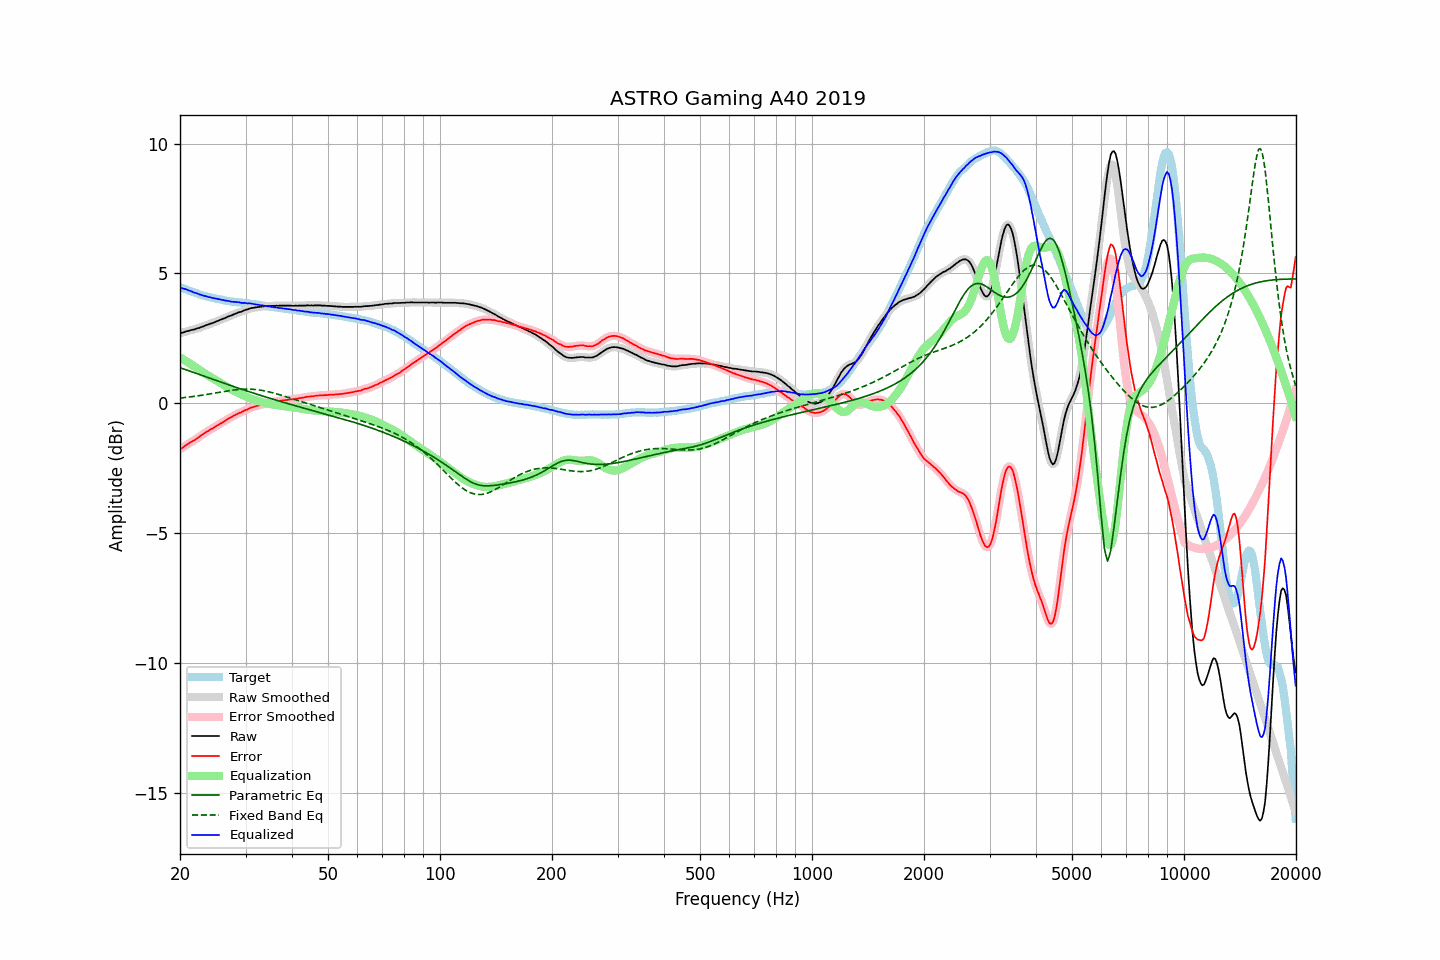

The table this chart was drawn from, first rows:
frequency, raw, error, smoothed, error_smoothed, equalization, parametric_eq, fixed_band_eq, equalized_raw, equalized_smoothed, target
20.00, 2.70, -1.77, 2.70, -1.77, 1.77, 1.37, 0.20, 4.47, 4.47, 4.47
20.20, 2.71, -1.74, 2.71, -1.73, 1.73, 1.35, 0.21, 4.44, 4.45, 4.45
20.40, 2.72, -1.70, 2.73, -1.69, 1.69, 1.33, 0.21, 4.41, 4.42, 4.42
20.61, 2.75, -1.65, 2.75, -1.65, 1.65, 1.30, 0.22, 4.40, 4.40, 4.40
20.81, 2.77, -1.61, 2.77, -1.61, 1.61, 1.28, 0.23, 4.38, 4.38, 4.38
21.02, 2.78, -1.57, 2.79, -1.57, 1.57, 1.26, 0.23, 4.36, 4.36, 4.35
21.23, 2.80, -1.53, 2.80, -1.53, 1.53, 1.24, 0.24, 4.34, 4.34, 4.33
21.44, 2.82, -1.49, 2.82, -1.49, 1.49, 1.22, 0.25, 4.32, 4.31, 4.31
21.66, 2.83, -1.46, 2.83, -1.46, 1.45, 1.19, 0.26, 4.29, 4.29, 4.29
21.87, 2.84, -1.43, 2.85, -1.42, 1.41, 1.17, 0.27, 4.26, 4.26, 4.27
22.09, 2.87, -1.38, 2.87, -1.38, 1.37, 1.15, 0.27, 4.25, 4.24, 4.25
22.31, 2.89, -1.34, 2.89, -1.34, 1.33, 1.13, 0.28, 4.23, 4.22, 4.23
22.54, 2.90, -1.30, 2.91, -1.29, 1.29, 1.11, 0.29, 4.19, 4.20, 4.20
22.76, 2.93, -1.24, 2.93, -1.25, 1.25, 1.08, 0.30, 4.18, 4.18, 4.18
22.99, 2.95, -1.20, 2.95, -1.20, 1.21, 1.06, 0.31, 4.16, 4.16, 4.16
23.22, 2.97, -1.16, 2.98, -1.16, 1.17, 1.04, 0.32, 4.14, 4.14, 4.14
23.45, 3.00, -1.12, 3.00, -1.13, 1.13, 1.02, 0.33, 4.13, 4.12, 4.12
23.69, 3.02, -1.08, 3.02, -1.08, 1.09, 1.00, 0.34, 4.11, 4.11, 4.10
23.92, 3.04, -1.05, 3.04, -1.05, 1.05, 0.97, 0.35, 4.09, 4.09, 4.09
24.16, 3.07, -1.00, 3.07, -1.01, 1.01, 0.95, 0.36, 4.08, 4.08, 4.07
24.40, 3.08, -0.98, 3.09, -0.98, 0.97, 0.93, 0.37, 4.06, 4.06, 4.06
24.65, 3.11, -0.94, 3.11, -0.94, 0.94, 0.91, 0.38, 4.05, 4.05, 4.05
24.89, 3.13, -0.90, 3.13, -0.90, 0.90, 0.89, 0.40, 4.03, 4.03, 4.03
25.14, 3.16, -0.86, 3.16, -0.86, 0.86, 0.87, 0.41, 4.03, 4.02, 4.02
25.39, 3.18, -0.83, 3.18, -0.83, 0.83, 0.84, 0.42, 4.01, 4.01, 4.01
25.65, 3.21, -0.79, 3.21, -0.79, 0.79, 0.82, 0.43, 4.00, 4.00, 4.00
25.91, 3.23, -0.76, 3.23, -0.76, 0.75, 0.80, 0.44, 3.98, 3.98, 3.99
26.16, 3.26, -0.72, 3.26, -0.72, 0.71, 0.78, 0.45, 3.98, 3.97, 3.98
26.43, 3.28, -0.68, 3.28, -0.68, 0.68, 0.76, 0.46, 3.96, 3.96, 3.96
26.69, 3.31, -0.64, 3.31, -0.64, 0.64, 0.74, 0.47, 3.95, 3.95, 3.95
26.96, 3.34, -0.60, 3.34, -0.60, 0.60, 0.71, 0.48, 3.94, 3.94, 3.94
27.23, 3.36, -0.56, 3.36, -0.56, 0.57, 0.69, 0.49, 3.93, 3.93, 3.93
27.50, 3.38, -0.53, 3.39, -0.53, 0.53, 0.67, 0.50, 3.91, 3.92, 3.91
27.77, 3.41, -0.50, 3.41, -0.50, 0.50, 0.65, 0.51, 3.91, 3.91, 3.91
28.05, 3.44, -0.46, 3.44, -0.46, 0.46, 0.63, 0.51, 3.91, 3.90, 3.90
28.33, 3.46, -0.43, 3.47, -0.43, 0.43, 0.61, 0.52, 3.89, 3.90, 3.89
28.62, 3.49, -0.40, 3.49, -0.40, 0.40, 0.59, 0.53, 3.89, 3.89, 3.89
28.90, 3.51, -0.37, 3.51, -0.37, 0.37, 0.57, 0.53, 3.88, 3.88, 3.88
29.19, 3.52, -0.36, 3.53, -0.35, 0.34, 0.55, 0.54, 3.87, 3.87, 3.88
29.48, 3.55, -0.32, 3.55, -0.32, 0.31, 0.53, 0.54, 3.87, 3.87, 3.87
29.78, 3.58, -0.29, 3.58, -0.29, 0.29, 0.51, 0.54, 3.87, 3.86, 3.87
30.08, 3.60, -0.25, 3.60, -0.26, 0.26, 0.48, 0.54, 3.86, 3.86, 3.86
30.38, 3.61, -0.24, 3.62, -0.23, 0.23, 0.46, 0.54, 3.84, 3.85, 3.85
30.68, 3.64, -0.20, 3.64, -0.20, 0.21, 0.44, 0.54, 3.85, 3.84, 3.84
30.99, 3.66, -0.17, 3.66, -0.18, 0.18, 0.42, 0.54, 3.84, 3.84, 3.83
31.30, 3.67, -0.16, 3.67, -0.15, 0.16, 0.40, 0.54, 3.83, 3.83, 3.83
31.61, 3.68, -0.14, 3.68, -0.14, 0.14, 0.38, 0.53, 3.82, 3.82, 3.82
31.93, 3.69, -0.12, 3.69, -0.12, 0.12, 0.36, 0.53, 3.81, 3.81, 3.81
32.24, 3.70, -0.10, 3.70, -0.10, 0.10, 0.34, 0.52, 3.80, 3.80, 3.81
32.57, 3.71, -0.08, 3.71, -0.08, 0.08, 0.32, 0.51, 3.79, 3.79, 3.79
32.89, 3.71, -0.07, 3.72, -0.07, 0.06, 0.30, 0.50, 3.77, 3.78, 3.78
33.22, 3.73, -0.04, 3.73, -0.04, 0.04, 0.29, 0.49, 3.78, 3.77, 3.77
33.55, 3.73, -0.03, 3.73, -0.02, 0.03, 0.27, 0.48, 3.76, 3.76, 3.76
33.89, 3.74, -0.01, 3.74, -0.01, 0.01, 0.25, 0.47, 3.75, 3.75, 3.75
34.23, 3.74, 0.01, 3.74, 0.01, -0.00, 0.23, 0.46, 3.74, 3.74, 3.73
34.57, 3.75, 0.02, 3.75, 0.02, -0.02, 0.21, 0.44, 3.73, 3.73, 3.73
34.92, 3.75, 0.03, 3.75, 0.03, -0.03, 0.19, 0.43, 3.72, 3.72, 3.72
35.27, 3.75, 0.04, 3.75, 0.04, -0.04, 0.17, 0.41, 3.71, 3.71, 3.71
35.62, 3.75, 0.05, 3.75, 0.05, -0.05, 0.15, 0.40, 3.70, 3.70, 3.71
35.97, 3.75, 0.06, 3.75, 0.06, -0.06, 0.13, 0.38, 3.69, 3.69, 3.69
... 635 more rows
